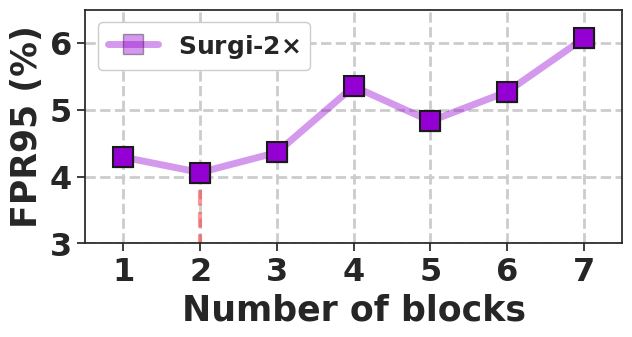
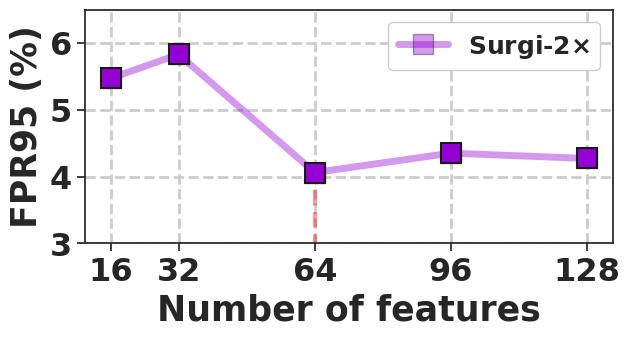
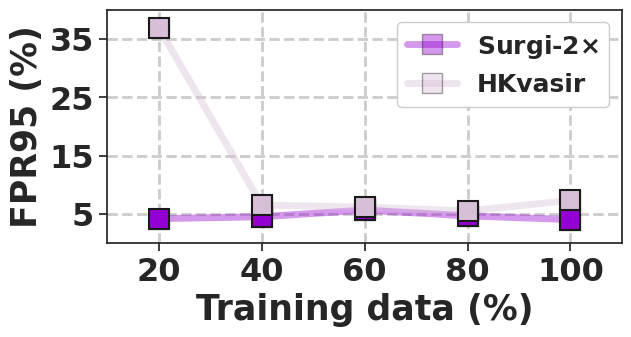

Reproduce these figures in Python, in order.
import matplotlib
matplotlib.use('Agg')
import matplotlib.pyplot as plt
plt.rcParams["font.family"] = "sans-serif"
plt.rcParams["font.sans-serif"] = ["Nimbus Sans"]
plt.rcParams['font.weight'] = 'bold'
import seaborn as sns
import os
# configs
sns.set_theme(style="ticks")

import numpy as np
import json

PATH_PLOTS = "./docs/local_data/visualizations/"

results_fpr95_failurenet = {
    1: 4.29, 2: 4.06, 3: 4.36, 4: 5.35, 5: 4.83, 6: 5.27, 7: 6.07,
}

results_fpr95_failurenet_features = {
    16: 5.47, 32: 5.83, 64: 4.06, 96: 4.35, 128: 4.27, 
}

results_fpr95_failurenet_data_efficiency = {
    'surgi4k':     {20: 4.22, 40: 4.54, 60: 5.68, 80: 4.69, 100: 4.06},
    'hyperkvasir': {20: 36.88, 40: 6.53, 60: 6.18, 80: 5.52, 100: 7.33},
}

# Ablation study on number of blocks for Failure Network

fig, ax = plt.subplots(figsize=(6.4, 3.6))

plt.plot(results_fpr95_failurenet.keys(), results_fpr95_failurenet.values(), linestyle='-', marker='s', color="darkviolet", alpha=0.4, markersize=14, linewidth=5,
         markeredgecolor='k', zorder=3)

plt.legend(labels=[r"Surgi-2$\times$"], loc='upper left', prop={'weight': 'bold', 'size': 18}, framealpha=1)

plt.plot(results_fpr95_failurenet.keys(), results_fpr95_failurenet.values(), linestyle='none', marker='s', color="darkviolet", alpha=1, markersize=14, linewidth=5,
         markeredgecolor='k', markeredgewidth=1.5, zorder=3)

plt.plot([2, 2], [-5, 4], linestyle='--', marker='none', color="red", linewidth=3, alpha=0.4, zorder=2)

plt.xlabel(r"Number of blocks", fontsize=25, weight="bold")
plt.ylabel(r'FPR95 (%)', fontsize=25, weight="bold")
plt.tick_params(axis='both', which='major', labelsize=23)
ax = plt.gca()
plt.yticks([3, 4, 5, 6],[3, 4, 5, 6])
plt.xticks([1, 2, 3, 4, 5, 6, 7],[1, 2, 3, 4, 5, 6, 7])
ax = plt.gca().axis()
plt.gca().axis((0.5, 7.5, 3, 6.5))
ax = plt.gca()
for tick in ax.get_xticklabels():
        tick.set_fontweight('bold')
for tick in ax.get_yticklabels():
        tick.set_fontweight('bold')
plt.tight_layout()
plt.grid(axis="both", linestyle='--', linewidth=2, zorder=-5)

if not os.path.exists(PATH_PLOTS +  "ablation_studies/"):
        os.makedirs(PATH_PLOTS +  "ablation_studies/")
path = PATH_PLOTS +  "ablation_studies/number_blocks.png"
fig.set_size_inches(6.5, 3.5)
plt.savefig(path, bbox_inches='tight')
plt.close()

# Ablation study on number features in each block

fig, ax = plt.subplots(figsize=(6.4, 3.6))

plt.plot(results_fpr95_failurenet_features.keys(), results_fpr95_failurenet_features.values(), linestyle='-', marker='s', color="darkviolet", alpha=0.4, markersize=14, linewidth=5,
         markeredgecolor='k', zorder=3)

plt.legend(labels=[r"Surgi-2$\times$"], loc='upper right', prop={'weight': 'bold', 'size': 18}, framealpha=1)

plt.plot(results_fpr95_failurenet_features.keys(), results_fpr95_failurenet_features.values(), linestyle='none', marker='s', color="darkviolet", alpha=1, markersize=14, linewidth=5,
         markeredgecolor='k', markeredgewidth=1.5, zorder=3)

plt.plot([64, 64], [-5, 4], linestyle='--', marker='none', color="red", linewidth=3, alpha=0.4, zorder=2)

plt.xlabel(r"Number of features", fontsize=25, weight="bold")
plt.ylabel(r'FPR95 (%)', fontsize=25, weight="bold")
plt.tick_params(axis='both', which='major', labelsize=23)
ax = plt.gca()
plt.yticks([3, 4, 5, 6],[3, 4, 5, 6])
plt.xticks([16, 32, 64, 96, 128],[16, 32, 64, 96, 128])
ax = plt.gca().axis()
plt.gca().axis((10, 134, 3, 6.5))
ax = plt.gca()
for tick in ax.get_xticklabels():
        tick.set_fontweight('bold')
for tick in ax.get_yticklabels():
        tick.set_fontweight('bold')
plt.tight_layout()
plt.grid(axis="both", linestyle='--', linewidth=2, zorder=-5)

if not os.path.exists(PATH_PLOTS +  "ablation_studies/"):
        os.makedirs(PATH_PLOTS +  "ablation_studies/")
path = PATH_PLOTS +  "ablation_studies/number_features.png"
fig.set_size_inches(6.5, 3.5)
plt.savefig(path, bbox_inches='tight')
plt.close()

# Ablation study on training-data efficiency

fig, ax = plt.subplots(figsize=(6.4, 3.6))

plt.plot(results_fpr95_failurenet_data_efficiency['surgi4k'].keys(), results_fpr95_failurenet_data_efficiency['surgi4k'].values(), linestyle='-', marker='s', color="darkviolet", alpha=0.4, markersize=14, linewidth=5,
         markeredgecolor='k', zorder=3)
plt.plot(results_fpr95_failurenet_data_efficiency['hyperkvasir'].keys(), results_fpr95_failurenet_data_efficiency['hyperkvasir'].values(), linestyle='-', marker='s', color="thistle", alpha=0.4, markersize=14, linewidth=5,
         markeredgecolor='k', zorder=3)

plt.legend(labels=[r"Surgi-2$\times$", "HKvasir"], loc='upper right', prop={'weight': 'bold', 'size': 18}, framealpha=1)

plt.plot(results_fpr95_failurenet_data_efficiency['surgi4k'].keys(), results_fpr95_failurenet_data_efficiency['surgi4k'].values(), linestyle='none', marker='s', color="darkviolet", alpha=1, markersize=14, linewidth=5,
         markeredgecolor='k', markeredgewidth=1.5, zorder=3)
plt.plot(results_fpr95_failurenet_data_efficiency['hyperkvasir'].keys(), results_fpr95_failurenet_data_efficiency['hyperkvasir'].values(), linestyle='none', marker='s', color="thistle", alpha=1, markersize=14, linewidth=5,
         markeredgecolor='k', markeredgewidth=1.5, zorder=3)

plt.xlabel(r"Training data (%)", fontsize=25, weight="bold")
plt.ylabel(r'FPR95 (%)', fontsize=25, weight="bold")
plt.tick_params(axis='both', which='major', labelsize=23)
ax = plt.gca()
plt.yticks([5, 15, 25, 35],[5, 15, 25, 35])
plt.xticks([20, 40, 60, 80, 100],[20, 40, 60, 80, 100])
ax = plt.gca().axis()
plt.gca().axis((10, 110, 0, 40))
ax = plt.gca()
for tick in ax.get_xticklabels():
        tick.set_fontweight('bold')
for tick in ax.get_yticklabels():
        tick.set_fontweight('bold')
plt.tight_layout()
plt.grid(axis="both", linestyle='--', linewidth=2, zorder=-5)

if not os.path.exists(PATH_PLOTS +  "ablation_studies/"):
        os.makedirs(PATH_PLOTS +  "ablation_studies/")
path = PATH_PLOTS +  "ablation_studies/data_efficiency.png"
fig.set_size_inches(6.5, 3.5)
plt.savefig(path, bbox_inches='tight')
plt.close()
